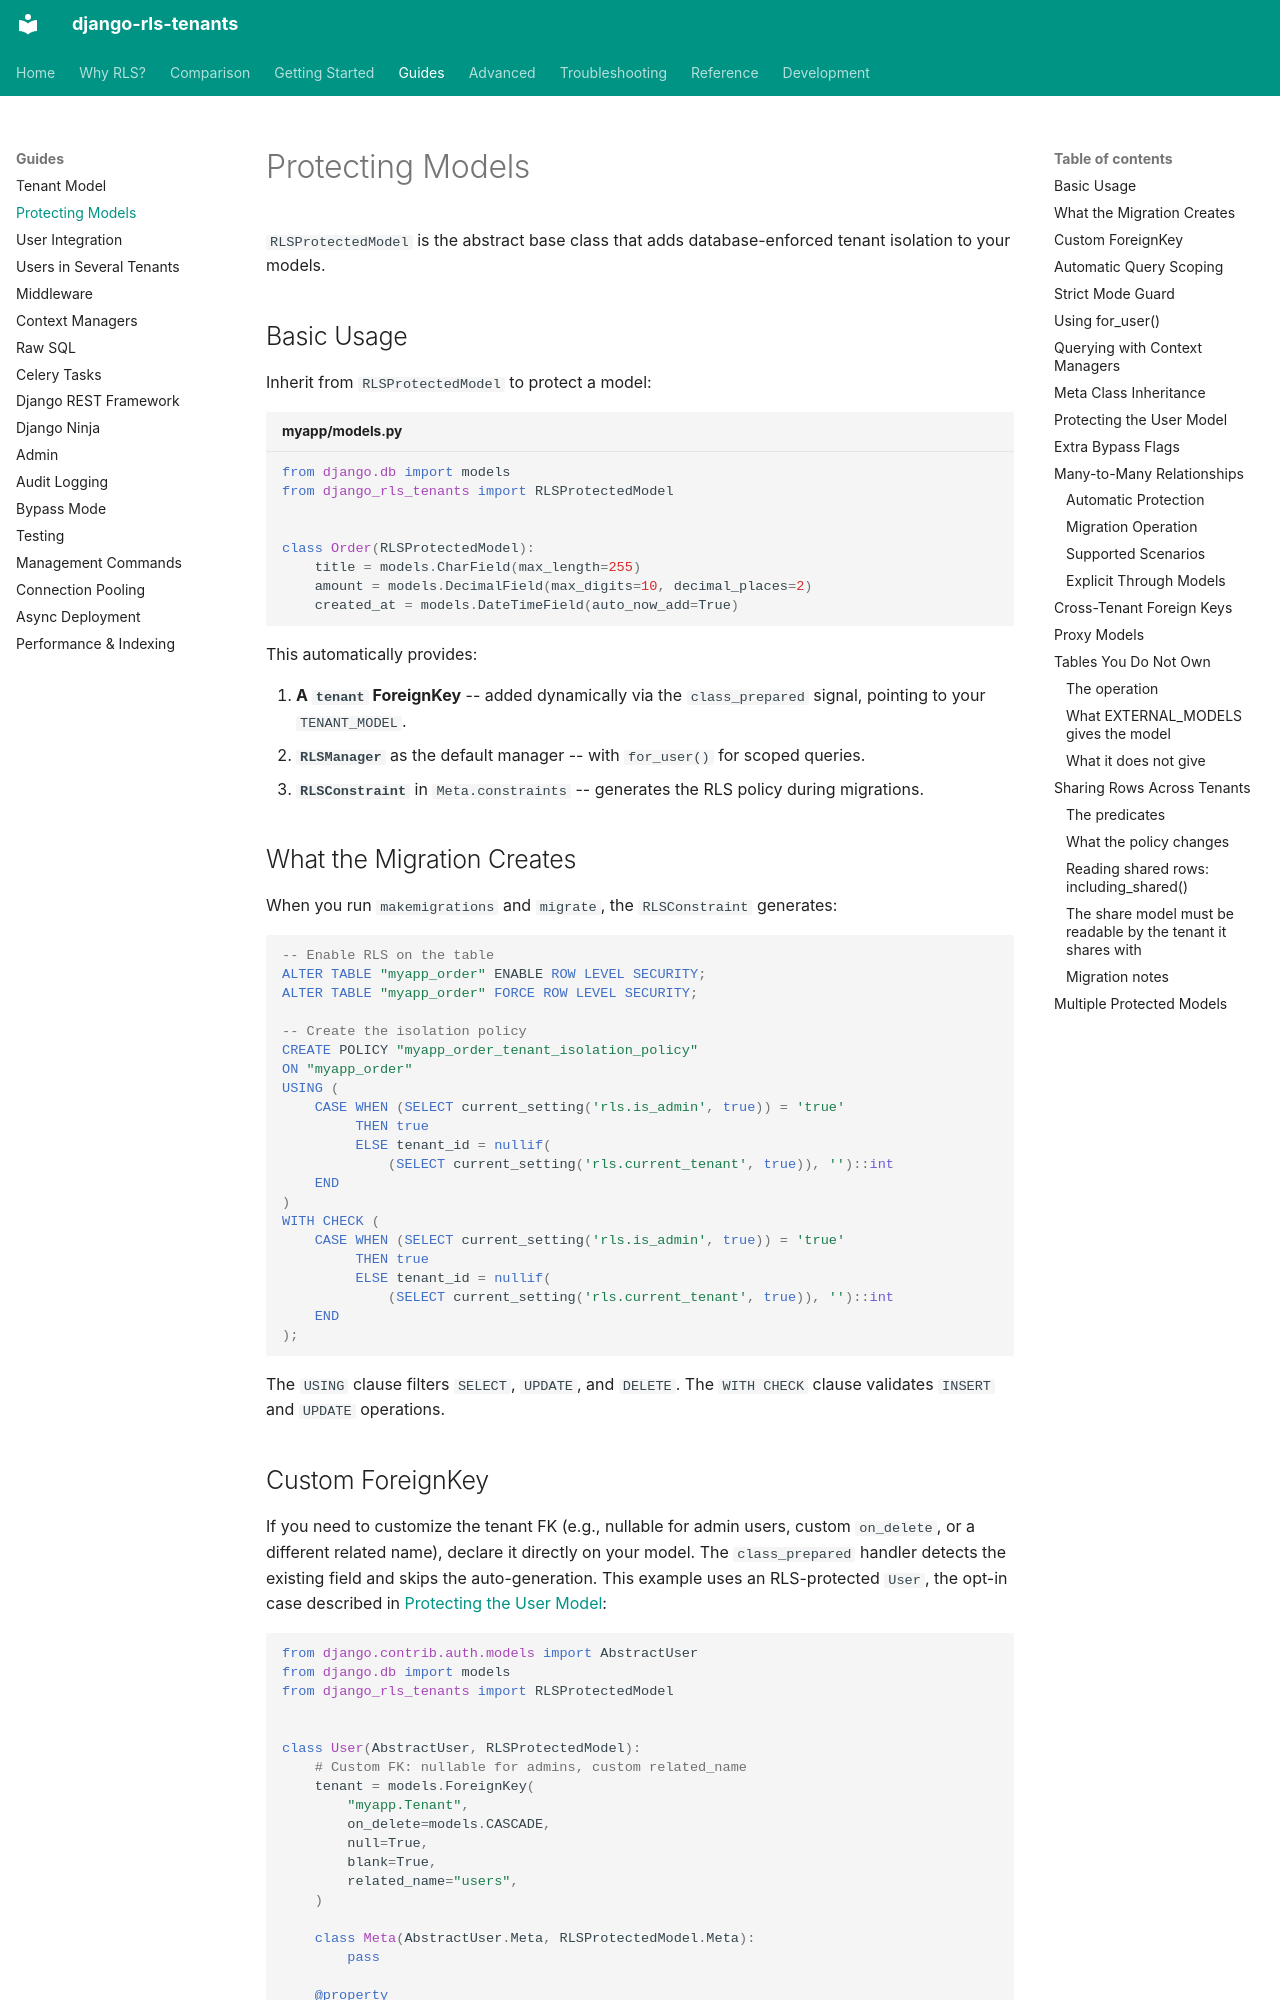

repository: dvoraj75/django-rls-tenants · page: guides/protecting-models/index.html · generator: mkdocs

# Protecting Models

`RLSProtectedModel` is the abstract base class that adds database-enforced tenant
isolation to your models.

## Basic Usage

Inherit from `RLSProtectedModel` to protect a model:

```python title="myapp/models.py"
from django.db import models
from django_rls_tenants import RLSProtectedModel


class Order(RLSProtectedModel):
    title = models.CharField(max_length=255)
    amount = models.DecimalField(max_digits=10, decimal_places=2)
    created_at = models.DateTimeField(auto_now_add=True)
```

This automatically provides:

1. **A `tenant` ForeignKey** -- added dynamically via the `class_prepared` signal, pointing to your `TENANT_MODEL`.
2. **`RLSManager`** as the default manager -- with `for_user()` for scoped queries.
3. **`RLSConstraint`** in `Meta.constraints` -- generates the RLS policy during migrations.

## What the Migration Creates

When you run `makemigrations` and `migrate`, the `RLSConstraint` generates:

```sql
-- Enable RLS on the table
ALTER TABLE "myapp_order" ENABLE ROW LEVEL SECURITY;
ALTER TABLE "myapp_order" FORCE ROW LEVEL SECURITY;

-- Create the isolation policy
CREATE POLICY "myapp_order_tenant_isolation_policy"
ON "myapp_order"
USING (
    CASE WHEN (SELECT current_setting('rls.is_admin', true)) = 'true'
         THEN true
         ELSE tenant_id = nullif(
             (SELECT current_setting('rls.current_tenant', true)), '')::int
    END
)
WITH CHECK (
    CASE WHEN (SELECT current_setting('rls.is_admin', true)) = 'true'
         THEN true
         ELSE tenant_id = nullif(
             (SELECT current_setting('rls.current_tenant', true)), '')::int
    END
);
```

The `USING` clause filters `SELECT`, `UPDATE`, and `DELETE`. The `WITH CHECK` clause
validates `INSERT` and `UPDATE` operations.

## Custom ForeignKey

If you need to customize the tenant FK (e.g., nullable for admin users, custom
`on_delete`, or a different related name), declare it directly on your model.
The `class_prepared` handler detects the existing field and skips the auto-generation.
This example uses an RLS-protected `User`, the opt-in case described in
[Protecting the User Model](#protecting-the-user-model):

```python
from django.contrib.auth.models import AbstractUser
from django.db import models
from django_rls_tenants import RLSProtectedModel


class User(AbstractUser, RLSProtectedModel):
    # Custom FK: nullable for admins, custom related_name
    tenant = models.ForeignKey(
        "myapp.Tenant",
        on_delete=models.CASCADE,
        null=True,
        blank=True,
        related_name="users",
    )

    class Meta(AbstractUser.Meta, RLSProtectedModel.Meta):
        pass

    @property
    def is_tenant_admin(self) -> bool:
        return self.is_superuser

    @property
    def rls_tenant_id(self) -> int | None:
        return self.tenant_id if self.tenant_id else None
```

!!! important
    The field **must be named `tenant`** (or whatever `TENANT_FK_FIELD` is set to)
    for the auto-detection to work. If you name it differently, the handler will add
    a duplicate FK.
